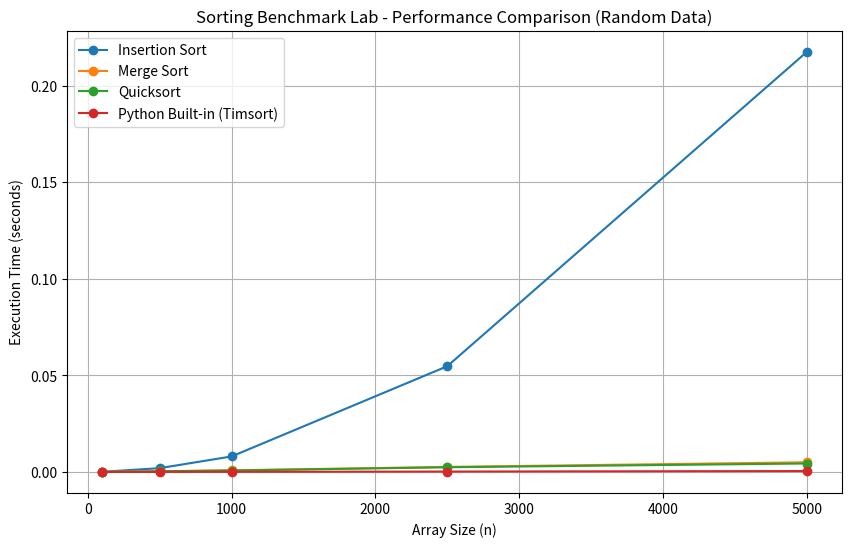

Write the Python code that produced this figure.
## حمل مكتبه matplotlib
## pip install matplotlib
## عشان الكود يرن ويظهر line chart

import time
import random
import sys
import matplotlib.pyplot as plt

sys.setrecursionlimit(20000)

def insertion_sort(arr):
    a = arr.copy()
    for i in range(1, len(a)):
        key = a[i]
        j = i - 1
        while j >= 0 and a[j] > key:
            a[j + 1] = a[j]
            j -= 1
        a[j + 1] = key
    return a

def merge_sort(arr):
    if len(arr) <= 1:
        return arr
    mid = len(arr) // 2
    left = merge_sort(arr[:mid])
    right = merge_sort(arr[mid:])
    
    res = []
    i = j = 0
    while i < len(left) and j < len(right):
        if left[i] <= right[j]:
            res.append(left[i])
            i += 1
        else:
            res.append(right[j])
            j += 1
    res.extend(left[i:])
    res.extend(right[j:])
    return res

def quicksort(arr):
    a = arr.copy()
    
    def _quicksort(items, low, high):
        if low < high:
            p_idx = _partition(items, low, high)
            _quicksort(items, low, p_idx - 1)
            _quicksort(items, p_idx + 1, high)
            
    def _partition(items, low, high):
        rand_pivot = random.randint(low, high)
        items[rand_pivot], items[high] = items[high], items[rand_pivot]
        
        pivot = items[high]
        i = low - 1
        for j in range(low, high):
            if items[j] <= pivot:
                i += 1
                items[i], items[j] = items[j], items[i]
        items[i + 1], items[high] = items[high], items[i + 1]
        return i + 1

    _quicksort(a, 0, len(a) - 1)
    return a

def benchmark_algorithm(algorithm_fn, data):
    start_time = time.perf_counter()
    algorithm_fn(data)
    end_time = time.perf_counter()
    return end_time - start_time

def run_experiments():
    sizes = [100, 500, 1000, 2500, 5000]
    
    algorithms = {
        'Insertion Sort': insertion_sort,
        'Merge Sort': merge_sort,
        'Quicksort': quicksort,
        'Python Built-in (Timsort)': lambda arr: sorted(arr.copy())
    }
    
    results_random = {alg: [] for alg in algorithms}

    print("--- Starting Sorting Benchmark Lab Experiments ---\n")
    
    for size in sizes:
        data = [random.randint(0, 100000) for _ in range(size)]
        print(f"Array size n = {size}:")
        
        for name, fn in algorithms.items():
            exec_time = benchmark_algorithm(fn, data)
            results_random[name].append(exec_time)
            print(f"  - {name:27}: {exec_time:.6f} seconds")
        print("-" * 45)

    plt.figure(figsize=(10, 6))
    for name, times in results_random.items():
        plt.plot(sizes, times, marker='o', label=name)
        
    plt.title('Sorting Benchmark Lab - Performance Comparison (Random Data)')
    plt.xlabel('Array Size (n)')
    plt.ylabel('Execution Time (seconds)')
    plt.grid(True)
    plt.legend()
    plt.show()

if __name__ == "__main__":
    run_experiments()
